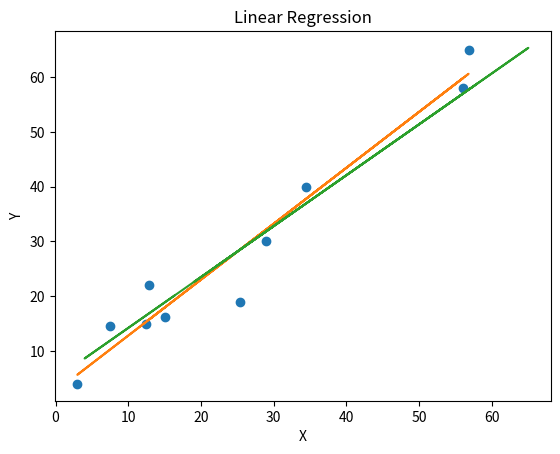

Python code for this plot:
# lin_reg_test.py

import numpy as np
import matplotlib.pyplot as plt

def linear_regression (x_data, y_data):
    x_mean = sum(x_data) / np.prod(x_data.shape)
    y_mean = sum(y_data) / np.prod(y_data.shape)

    print("X mean:", x_mean, "Sum X =", sum(x_data))
    print("Y mean:", y_mean, "Sum Y =", sum(y_data))

    sxx = 0
    syy = 0
    sxy = 0

    for i in range(np.prod(x_data.shape)):
        sxx = sxx + (x_mean - x_data[i])**2
        syy = syy + (y_mean - y_data[i])**2
        sxy = sxy + (x_mean - x_data[i]) * (y_mean - y_data[i])

    mx = sxy / sxx
    my = sxy / syy

    bx = y_mean - mx * x_mean
    by = y_mean - my * x_mean

    return [mx, my, bx, by]

def linear_function(m, x, b):
    return m * x + b


x_data = np.array([15, 3, 7.5, 12.5, 56, 34.5, 12.8, 56.8, 25.4, 29])
y_data = np.array([16.3, 4, 14.5, 15, 58, 40, 22, 65, 19, 30])

# Fitting with linear regression
mx, my, bx, by = linear_regression(x_data, y_data)

lin_reg_x = []
lin_reg_y = []

for x in x_data:
    lin_reg_x.append(linear_function(mx, x, bx))

for y in y_data:
    lin_reg_y.append(linear_function(my, y, by))

# Plotting results
plt.plot(x_data, y_data, "o",
    x_data, lin_reg_x,
    y_data, lin_reg_y)

plt.title('Linear Regression')
plt.xlabel('X')
plt.ylabel('Y')
plt.show()